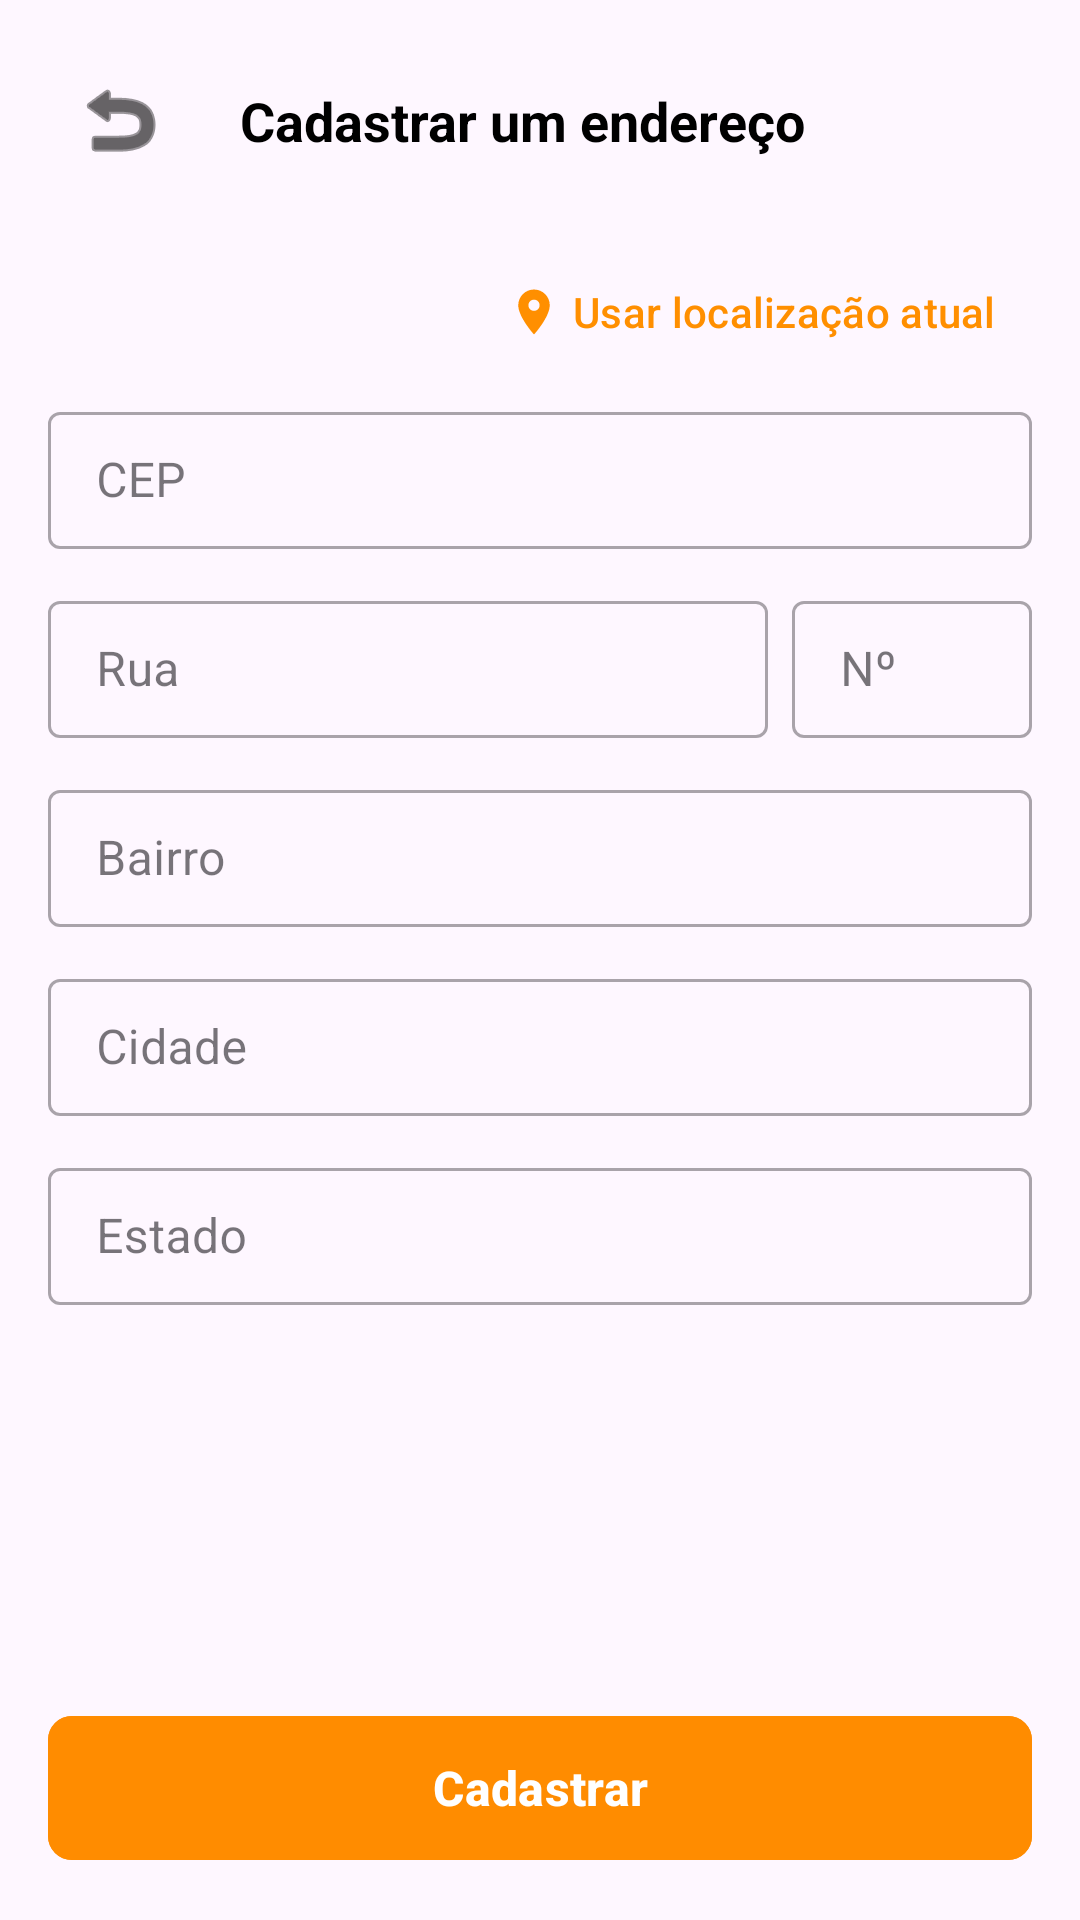

The Android layout XML behind this screen, and the referenced resources:
<!-- AndroidManifest.xml: application theme Theme.Localiza -->
<!-- res/layout/activity_add_address.xml -->
<?xml version="1.0" encoding="utf-8"?>
<androidx.constraintlayout.widget.ConstraintLayout xmlns:android="http://schemas.android.com/apk/res/android"
    xmlns:app="http://schemas.android.com/apk/res-auto"
    xmlns:tools="http://schemas.android.com/tools"
    android:id="@+id/main"
    android:layout_width="match_parent"
    android:layout_height="match_parent"
    tools:context=".AddAddressActivity">

    <ImageButton
        android:id="@+id/btnBack"
        android:layout_width="48dp"
        android:layout_height="48dp"
        android:layout_margin="16dp"
        android:background="?attr/selectableItemBackgroundBorderless"
        android:contentDescription="@string/voltar"
        android:src="@android:drawable/ic_menu_revert"
        app:layout_constraintStart_toStartOf="parent"
        app:layout_constraintTop_toTopOf="parent"
        app:tint="@color/black" />

    <TextView
        android:id="@+id/tvTitle"
        android:layout_width="wrap_content"
        android:layout_height="wrap_content"
        android:layout_marginStart="16dp"
        android:text="@string/cadastrar_um_endereco"
        android:textColor="@color/black"
        android:textSize="18sp"
        android:textStyle="bold"
        app:layout_constraintBottom_toBottomOf="@id/btnBack"
        app:layout_constraintStart_toEndOf="@id/btnBack"
        app:layout_constraintTop_toTopOf="@id/btnBack" />

    <ScrollView
        android:layout_width="match_parent"
        android:layout_height="0dp"
        android:layout_marginBottom="16dp"
        app:layout_constraintBottom_toTopOf="@id/btnRegister"
        app:layout_constraintTop_toBottomOf="@id/btnBack">

        <LinearLayout
            android:layout_width="match_parent"
            android:layout_height="wrap_content"
            android:orientation="vertical"
            android:padding="16dp">

            <com.google.android.material.button.MaterialButton
                android:id="@+id/btnCurrentLocation"
                style="@style/Widget.Material3.Button.TextButton"
                android:layout_width="wrap_content"
                android:layout_height="wrap_content"
                android:layout_gravity="end"
                android:text="Usar localização atual"
                android:textColor="@color/orange"
                app:icon="@drawable/ic_location_pin"
                app:iconTint="@color/orange" />

            <com.google.android.material.textfield.TextInputLayout
                android:id="@+id/tilCep"
                style="@style/Widget.MaterialComponents.TextInputLayout.OutlinedBox"
                android:layout_width="match_parent"
                android:layout_height="wrap_content"
                android:layout_marginTop="4dp"
                android:hint="@string/cep">

                <com.google.android.material.textfield.TextInputEditText
                    android:id="@+id/etCep"
                    android:layout_width="match_parent"
                    android:layout_height="wrap_content"
                    android:inputType="number"
                    android:maxLength="8"
                    android:paddingVertical="12dp" />
            </com.google.android.material.textfield.TextInputLayout>

            <LinearLayout
                android:id="@+id/llStreetNumber"
                android:layout_width="match_parent"
                android:layout_height="wrap_content"
                android:layout_marginTop="12dp"
                android:baselineAligned="false"
                android:orientation="horizontal">

                <com.google.android.material.textfield.TextInputLayout
                    android:id="@+id/tilStreet"
                    style="@style/Widget.MaterialComponents.TextInputLayout.OutlinedBox"
                    android:layout_width="0dp"
                    android:layout_height="wrap_content"
                    android:layout_weight="3"
                    android:hint="@string/rua">

                    <com.google.android.material.textfield.TextInputEditText
                        android:id="@+id/etStreet"
                        android:layout_width="match_parent"
                        android:layout_height="wrap_content"
                        android:paddingVertical="12dp" />
                </com.google.android.material.textfield.TextInputLayout>

                <com.google.android.material.textfield.TextInputLayout
                    android:id="@+id/tilNumber"
                    style="@style/Widget.MaterialComponents.TextInputLayout.OutlinedBox"
                    android:layout_width="0dp"
                    android:layout_height="wrap_content"
                    android:layout_marginStart="8dp"
                    android:layout_weight="1"
                    android:hint="Nº">

                    <com.google.android.material.textfield.TextInputEditText
                        android:id="@+id/etNumber"
                        android:layout_width="match_parent"
                        android:layout_height="wrap_content"
                        android:inputType="text"
                        android:paddingVertical="12dp" />
                </com.google.android.material.textfield.TextInputLayout>
            </LinearLayout>

            <com.google.android.material.textfield.TextInputLayout
                android:id="@+id/tilNeighborhood"
                style="@style/Widget.MaterialComponents.TextInputLayout.OutlinedBox"
                android:layout_width="match_parent"
                android:layout_height="wrap_content"
                android:layout_marginTop="12dp"
                android:hint="@string/bairro">

                <com.google.android.material.textfield.TextInputEditText
                    android:id="@+id/etNeighborhood"
                    android:layout_width="match_parent"
                    android:layout_height="wrap_content"
                    android:paddingVertical="12dp" />
            </com.google.android.material.textfield.TextInputLayout>

            <com.google.android.material.textfield.TextInputLayout
                android:id="@+id/tilCity"
                style="@style/Widget.MaterialComponents.TextInputLayout.OutlinedBox"
                android:layout_width="match_parent"
                android:layout_height="wrap_content"
                android:layout_marginTop="12dp"
                android:hint="@string/cidade">

                <com.google.android.material.textfield.TextInputEditText
                    android:id="@+id/etCity"
                    android:layout_width="match_parent"
                    android:layout_height="wrap_content"
                    android:paddingVertical="12dp" />
            </com.google.android.material.textfield.TextInputLayout>

            <com.google.android.material.textfield.TextInputLayout
                android:id="@+id/tilState"
                style="@style/Widget.MaterialComponents.TextInputLayout.OutlinedBox"
                android:layout_width="match_parent"
                android:layout_height="wrap_content"
                android:layout_marginTop="12dp"
                android:hint="@string/estado">

                <com.google.android.material.textfield.TextInputEditText
                    android:id="@+id/etState"
                    android:layout_width="match_parent"
                    android:layout_height="wrap_content"
                    android:paddingVertical="12dp" />
            </com.google.android.material.textfield.TextInputLayout>

        </LinearLayout>
    </ScrollView>

    <com.google.android.material.button.MaterialButton
        android:id="@+id/btnRegister"
        android:layout_width="match_parent"
        android:layout_height="56dp"
        android:layout_margin="16dp"
        android:backgroundTint="#FF8C00"
        android:text="@string/cadastrar"
        android:textAllCaps="false"
        android:textColor="@color/white"
        android:textSize="16sp"
        android:textStyle="bold"
        app:cornerRadius="8dp"
        app:layout_constraintBottom_toBottomOf="parent" />

</androidx.constraintlayout.widget.ConstraintLayout>
<!-- resources referenced by this layout -->
<resources>
  <color name="black">#FF000000</color>
  <color name="orange">#FF8F00</color>
  <color name="white">#FFFFFFFF</color>
  <!-- drawable ic_location_pin (drawable) -->
  <?xml version="1.0" encoding="utf-8"?>
  <vector xmlns:android="http://schemas.android.com/apk/res/android"
      android:width="24dp"
      android:height="24dp"
      android:viewportWidth="24"
      android:viewportHeight="24">
      <path
          android:fillColor="@color/orange"
          android:pathData="M12,2C8.13,2 5,5.13 5,9c0,5.25 7,13 7,13s7,-7.75 7,-13c0,-3.87 -3.13,-7 -7,-7zM12,11.5c-1.38,0 -2.5,-1.12 -2.5,-2.5s1.12,-2.5 2.5,-2.5 2.5,1.12 2.5,2.5 -1.12,2.5 -2.5,2.5z" />
  </vector>
  <string name="bairro">Bairro</string>
  <string name="cadastrar">Cadastrar</string>
  <string name="cadastrar_um_endereco">Cadastrar um endereço</string>
  <string name="cep">CEP</string>
  <string name="cidade">Cidade</string>
  <string name="estado">Estado</string>
  <string name="rua">Rua</string>
  <string name="voltar">Voltar</string>
  <style name="Theme.Localiza" parent="Base.Theme.Localiza" />
  <style name="Base.Theme.Localiza" parent="Theme.Material3.DayNight.NoActionBar">
          
          <item name="android:statusBarColor">@android:color/transparent</item>
          <item name="android:windowLightStatusBar" tools:targetApi="m">false</item>
          <item name="android:navigationBarColor">@android:color/transparent</item>
      </style>
</resources>
